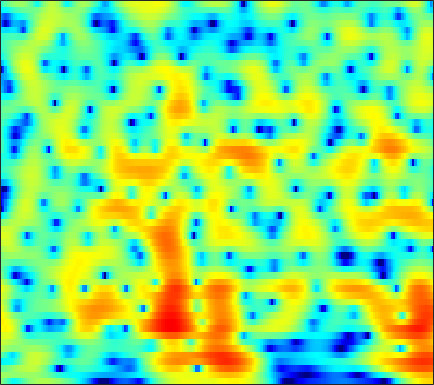

The table this chart was drawn from, first rows:
0.37753, -0.48966, -1.7779, -3.1624, -4.1739, -5.2561, -5.682, -5.4496, -4.592, -3.459, -2.3213, -1.5379, -0.62649, 0.13301, 0.60842, 1.1234, 1.5132, 1.7306, 1.933, 2.0412, 2.0645, 2.0276, 1.9151, 1.7298
1.696, 1.445, 1.153, 0.9186, 0.7877, 0.6786, 0.6431, 0.6622, 0.7346, 0.844, 0.9715, 1.064, 1.163, 1.218, 1.22, 1.161, 1.021, 0.8589, 0.5645, 0.1778, -0.2982, -0.7083, -1.312, -1.961
-1.438, -1.215, -0.8169, -0.3585, -0.006463, 0.4608, 0.9229, 1.255, 1.671, 2.045, 2.366, 2.562, 2.747, 2.829, 2.815, 2.682, 2.402, 2.085, 1.504, 0.7105, -0.3321, -1.312, -2.94, -5.07
-6.826, -6.144, -5.754, -5.7, -5.672, -5.33, -4.444, -3.476, -2.027, -0.619, 0.6193, 1.405, 2.247, 2.859, 3.169, 3.394, 3.417, 3.311, 3.011, 2.538, 1.901, 1.326, 0.4543, -0.4993
-1.188, -2.029, -3.415, -5.112, -6.446, -7.624, -7.046, -5.656, -3.514, -1.604, -0.05332, 0.8871, 1.879, 2.611, 2.997, 3.31, 3.42, 3.381, 3.179, 2.822, 2.318, 1.854, 1.121, 0.2596
2.258, 1.849, 1.326, 0.8626, 0.5818, 0.3283, 0.2287, 0.2448, 0.3629, 0.5508, 0.7626, 0.915, 1.083, 1.218, 1.29, 1.331, 1.289, 1.192, 0.9709, 0.651, 0.2343, -0.1396, -0.728, -1.429
3.309, 3.121, 2.856, 2.564, 2.323, 1.976, 1.606, 1.322, 0.9418, 0.5743, 0.2263, -0.01565, -0.3286, -0.6077, -0.7809, -0.9608, -1.092, -1.176, -1.281, -1.404, -1.577, -1.733, -1.977, -2.241
3.873, 4.167, 4.343, 4.271, 4.049, 3.532, 2.776, 2.052, 0.9027, -0.4293, -1.839, -2.833, -3.902, -4.473, -4.53, -4.299, -3.962, -3.751, -3.546, -3.461, -3.481, -3.521, -3.596, -3.63
5.462, 5.886, 6.075, 5.894, 5.539, 4.777, 3.657, 2.538, 0.6083, -2.009, -5.539, -9.133, -16.27, -16.41, -11.76, -8.303, -6.689, -6.249, -6.419, -7.267, -8.544, -9.554, -10.46, -10.45
6.583, 6.345, 5.874, 5.233, 4.656, 3.775, 2.759, 1.909, 0.659, -0.7136, -2.015, -2.816, -3.647, -4.269, -4.615, -4.971, -5.356, -5.832, -6.953, -8.776, -11.38, -13.85, -16.37, -15
6.221, 5.539, 4.522, 3.39, 2.489, 1.275, 0.1665, -0.523, -1.218, -1.737, -2.158, -2.3, -2.284, -2.208, -2.233, -2.412, -2.638, -2.788, -3.034, -3.391, -3.84, -4.094, -4.191, -4.054
4.682, 3.681, 2.116, 0.1642, -1.643, -4.619, -8.138, -10.49, -10.67, -8.224, -6.001, -4.791, -3.596, -2.655, -2.099, -1.553, -1.218, -1.052, -0.8656, -0.6937, -0.5548, -0.4139, -0.1723, 0.1105
3.572, 2.725, 1.315, -0.4395, -1.998, -4.416, -6.923, -8.17, -8.371, -7.544, -6.01, -4.816, -3.627, -2.838, -2.353, -1.721, -1.219, -0.9851, -0.8002, -0.6589, -0.4892, -0.3759, -0.2028, 0.1024
4.15, 3.65, 2.77, 1.768, 0.9577, -0.1991, -1.336, -2.051, -2.65, -3.057, -3.39, -3.427, -3.181, -2.769, -2.459, -2.064, -1.692, -1.484, -1.41, -1.653, -2.172, -2.747, -3.608, -4.066
4.972, 4.489, 3.637, 2.578, 1.7, 0.4599, -0.9012, -2.037, -3.485, -4.768, -6.264, -7.407, -7.976, -7.008, -5.723, -4.153, -2.959, -2.26, -1.678, -1.718, -2.513, -3.656, -6.219, -10.47
2.957, 2.136, 0.7916, -0.8351, -2.168, -3.945, -5.65, -6.914, -8.738, -10.47, -12.77, -15.75, -19.71, -14.54, -10.9, -7.306, -4.657, -3.258, -1.971, -1.089, -0.5433, -0.2853, -0.0683, 0.2718
0.102, -1.058, -2.969, -5.46, -7.963, -12.47, -18.63, -20.36, -16.06, -13.26, -11.11, -9.963, -8.914, -7.484, -6.279, -4.86, -3.449, -2.449, -1.349, -0.4524, 0.3294, 0.8298, 1.435, 2.05
-1.016, -1.809, -3.037, -4.6, -6.006, -7.864, -9.236, -9.799, -9.226, -7.93, -6.835, -5.952, -4.819, -3.909, -3.249, -2.366, -1.595, -1.092, -0.4497, 0.1108, 0.6013, 0.9321, 1.383, 1.849
-0.8828, -0.8953, -1.11, -1.413, -1.668, -2.066, -2.322, -2.394, -2.483, -2.271, -1.965, -1.762, -1.366, -0.9835, -0.7626, -0.4566, -0.1961, -0.08166, 0.01695, 0.06452, 0.03261, 0.003745, -0.003576, 0.05671
-0.333, 0.2925, 0.801, 1.096, 1.212, 1.211, 1.117, 1.092, 0.9792, 0.8025, 0.7669, 0.7321, 0.6428, 0.6396, 0.6431, 0.5542, 0.4062, 0.2552, -0.1299, -0.7284, -1.571, -2.381, -3.732, -5.134
1.214, 1.838, 2.454, 2.756, 2.813, 2.758, 2.485, 2.16, 1.75, 1.181, 0.6225, 0.3178, -0.03877, -0.2388, -0.2479, -0.2577, -0.3221, -0.433, -0.799, -1.504, -2.628, -3.879, -6.27, -9.94
3.214, 3.476, 3.699, 3.695, 3.517, 3.111, 2.434, 1.642, 0.4026, -1.117, -3.107, -4.516, -5.595, -5.427, -4.667, -3.341, -2.302, -1.847, -1.498, -1.5, -1.825, -2.211, -2.773, -3.321
4.167, 4.259, 4.211, 4.035, 3.793, 3.195, 2.385, 1.515, -0.1911, -2.375, -5.775, -9.411, -14.91, -11.46, -7.859, -4.896, -3.039, -2.216, -1.592, -1.367, -1.455, -1.644, -2.021, -2.36
3.279, 3.346, 3.409, 3.398, 3.333, 3.106, 2.68, 2.322, 1.528, 0.595, -0.3247, -1.069, -1.552, -1.741, -1.602, -1.186, -0.9763, -0.8281, -0.9039, -1.295, -1.95, -2.66, -3.885, -5.331
-0.01689, 0.231, 0.7675, 1.311, 1.659, 2.16, 2.384, 2.545, 2.666, 2.541, 2.442, 2.234, 1.996, 1.723, 1.478, 1.181, 0.7426, 0.3833, -0.2483, -1.077, -2.174, -3.219, -5.01, -7.732
-7.167, -6.123, -4.381, -2.609, -1.406, 0.02703, 1.263, 1.871, 2.644, 3.119, 3.327, 3.433, 3.239, 2.977, 2.616, 1.933, 1.214, 0.4893, -0.4252, -1.313, -2.155, -2.71, -3.437, -4.015
-23.87, -16.73, -10.77, -7.011, -4.529, -2.062, -0.07251, 1.23, 2.354, 3.299, 3.801, 3.987, 3.959, 3.532, 3.009, 1.918, 0.4091, -0.9891, -3.134, -5.075, -5.68, -5.165, -3.913, -2.636
-17.68, -15.19, -11.88, -8.566, -6.356, -3.661, -1.45, -0.03253, 1.655, 2.747, 3.612, 3.875, 4.02, 3.633, 3.101, 1.935, 0.08877, -1.768, -5.572, -11.08, -12.45, -8.455, -4.482, -2.023
-17.26, -16.6, -14.77, -11.92, -9.319, -6.527, -3.654, -2.179, -0.2588, 1.111, 2.159, 2.668, 3.013, 3.031, 2.807, 2.275, 1.45, 0.7096, -0.2996, -1.11, -1.399, -1.288, -0.7948, -0.2155
-20.09, -25.59, -22.26, -14.79, -11.18, -7.408, -4.756, -2.892, -1.179, 0.3603, 1.352, 2.01, 2.498, 2.819, 2.827, 2.697, 2.377, 2.069, 1.631, 1.173, 0.7741, 0.535, 0.3077, 0.1447
-9.754, -9.768, -8.948, -7.578, -6.258, -4.506, -2.748, -1.666, -0.2079, 0.8621, 1.801, 2.289, 2.834, 3.097, 3.204, 3.133, 2.912, 2.632, 2.127, 1.51, 0.7623, 0.1637, -0.6744, -1.402
-5.034, -4.671, -4.133, -3.348, -2.713, -1.758, -0.7396, -0.0362, 0.8643, 1.656, 2.379, 2.784, 3.213, 3.433, 3.506, 3.42, 3.141, 2.771, 2.08, 1.12, -0.1286, -1.323, -3.307, -5.872
-3.813, -3.316, -2.841, -2.236, -1.845, -1.13, -0.573, 0.06791, 0.6781, 1.445, 2.052, 2.507, 2.915, 3.224, 3.3, 3.258, 2.976, 2.621, 1.934, 0.9633, -0.294, -1.503, -3.55, -6.281
-4.483, -4.068, -3.645, -3.462, -3.336, -3.134, -2.776, -2.305, -1.462, -0.497, 0.4046, 1.069, 1.771, 2.315, 2.515, 2.6, 2.399, 2.152, 1.589, 0.8853, 0.06528, -0.534, -1.292, -1.776
-4.289, -4.412, -4.835, -5.965, -6.996, -8.903, -9.287, -8.926, -6.453, -4.19, -2.049, -0.8633, 0.4757, 1.307, 1.748, 1.95, 1.835, 1.462, 0.7149, -0.3132, -1.408, -2.041, -2.259, -1.698
-2.676, -3.362, -4.923, -7.098, -9.262, -13.69, -17.3, -15.51, -10.52, -6.575, -4.057, -2.376, -0.8318, 0.3383, 0.8978, 1.275, 1.187, 0.6932, -0.4743, -2.61, -6.383, -11.78, -17.75, -6.985
-2.305, -3.423, -5.123, -7.035, -8.415, -10.11, -10.69, -10.96, -9.626, -8.217, -6.122, -4.889, -3.205, -1.916, -1.151, -0.4476, -0.172, -0.1243, -0.5272, -1.227, -2.145, -2.662, -2.486, -1.221
-2.889, -4.198, -6.301, -8.712, -11.17, -14.67, -19.43, -19.31, -16.34, -12.46, -9.688, -8.01, -6.068, -4.516, -3.461, -2.339, -1.413, -0.8421, -0.2639, 0.177, 0.588, 0.9143, 1.45, 2.1
-2.921, -4.013, -5.809, -8.006, -9.992, -12.86, -15.57, -16.41, -14.77, -12.98, -11.31, -9.992, -8.606, -6.854, -5.735, -4.072, -2.577, -1.62, -0.4434, 0.5174, 1.34, 1.88, 2.513, 3.1
-2.269, -2.898, -3.795, -4.924, -5.866, -7.008, -8.308, -9.047, -9.986, -11.27, -12.54, -13.51, -13.71, -11.25, -9.008, -5.946, -3.569, -2.11, -0.5418, 0.6629, 1.598, 2.148, 2.733, 3.214
-1.668, -1.711, -1.854, -2.241, -2.621, -3.239, -4.185, -4.768, -6.159, -7.983, -10.43, -13.29, -15.59, -11.46, -8.171, -4.801, -2.297, -0.9615, 0.4261, 1.348, 1.922, 2.19, 2.381, 2.461
-1.74, -1.218, -0.9064, -0.7389, -0.6969, -0.8721, -1.016, -1.261, -1.693, -2.077, -2.444, -2.643, -2.405, -1.736, -1.039, 0.04023, 1.001, 1.548, 2.019, 2.138, 1.855, 1.386, 0.436, -0.7632
-2.915, -2.473, -2.065, -1.707, -1.476, -1.13, -0.6968, -0.5043, -0.04793, 0.3544, 0.6877, 1.04, 1.468, 1.862, 2.237, 2.597, 2.803, 2.886, 2.682, 2.154, 1.179, 0.04283, -2.243, -5.974
-5.429, -5.657, -5.763, -5.757, -5.475, -4.591, -3.577, -2.549, -1.331, -0.2544, 0.7321, 1.363, 2.023, 2.571, 2.86, 3.089, 3.148, 3.046, 2.727, 2.151, 1.317, 0.5239, -0.7192, -2.046
-8.654, -9.924, -12.37, -15.49, -16.04, -12.5, -8.261, -5.803, -3.26, -1.236, 0.3026, 1.142, 2.075, 2.728, 2.997, 3.224, 3.245, 3.098, 2.801, 2.346, 1.771, 1.29, 0.6398, 0.03735
-9.771, -10.65, -12.38, -14.05, -13.82, -10.95, -7.521, -5.201, -2.547, -0.5465, 0.9717, 1.883, 2.749, 3.257, 3.483, 3.535, 3.35, 3.117, 2.654, 2.106, 1.516, 1.061, 0.454, -0.1191
-10.63, -10.37, -9.276, -7.807, -6.59, -4.806, -2.852, -1.373, 0.2827, 1.7, 2.84, 3.488, 3.996, 4.194, 4.163, 3.799, 3.157, 2.551, 1.577, 0.5749, -0.3246, -0.8701, -1.471, -2.043
-23.14, -15.42, -9.653, -6.053, -4.056, -1.748, 0.1789, 1.308, 2.683, 3.776, 4.527, 4.85, 5.035, 4.873, 4.447, 3.541, 2.169, 0.7496, -1.624, -4.403, -6.673, -7.071, -6.235, -5.422
-9.531, -8.197, -5.902, -3.623, -2.065, -0.2034, 1.308, 2.224, 3.301, 4.107, 4.605, 4.769, 4.777, 4.437, 3.873, 2.773, 1.137, -0.5561, -3.714, -8.303, -13.77, -13.02, -9.089, -6.798
-5.112, -4.418, -3.234, -1.986, -1.058, 0.04353, 1.043, 1.774, 2.515, 3.07, 3.446, 3.611, 3.627, 3.381, 3.034, 2.329, 1.347, 0.4422, -0.8998, -2.262, -3.335, -3.814, -4.056, -4.072
-3.949, -3.286, -2.43, -1.593, -1.014, -0.2749, 0.4277, 0.8735, 1.391, 1.833, 2.203, 2.419, 2.564, 2.594, 2.563, 2.361, 2.003, 1.628, 1.084, 0.4613, -0.188, -0.6916, -1.364, -2.063
-3.517, -2.925, -2.319, -1.783, -1.394, -0.9075, -0.529, -0.3332, 0.00994, 0.3619, 0.7319, 1.021, 1.474, 1.941, 2.233, 2.553, 2.738, 2.784, 2.671, 2.402, 1.954, 1.491, 0.6727, -0.4165
-3.824, -3.593, -3.292, -3.038, -2.865, -2.745, -2.768, -2.785, -2.95, -3.061, -2.853, -2.325, -1.178, 0.1363, 1.052, 2.16, 3.024, 3.505, 3.877, 3.981, 3.809, 3.503, 2.82, 1.791
-6.816, -7.326, -7.57, -7.377, -7.143, -6.893, -6.935, -7.319, -8.897, -11.99, -15.6, -13.35, -7.918, -3.96, -1.756, 0.3903, 1.937, 2.785, 3.611, 4.086, 4.264, 4.212, 3.923, 3.384
-12.84, -16.12, -20.58, -16.81, -13.5, -10.76, -9.43, -9.266, -9.664, -10.68, -11.19, -10.1, -7.296, -4.497, -2.695, -0.7738, 0.7169, 1.589, 2.493, 3.132, 3.537, 3.695, 3.74, 3.611
-10.98, -12.57, -13.66, -12.49, -10.85, -8.895, -7.465, -6.714, -5.96, -5.371, -4.749, -4.19, -3.305, -2.32, -1.556, -0.5788, 0.3122, 0.912, 1.616, 2.229, 2.72, 3.003, 3.24, 3.328
-6.271, -6.157, -5.838, -5.257, -4.74, -3.947, -3.155, -2.571, -2.03, -1.613, -1.301, -1.153, -1.008, -0.9021, -0.8515, -0.7508, -0.5373, -0.2317, 0.3654, 1.093, 1.827, 2.307, 2.778, 3.013
-3.696, -2.764, -1.779, -0.9751, -0.4353, 0.1994, 0.7068, 0.968, 1.219, 1.289, 1.148, 0.9022, 0.3138, -0.6321, -1.621, -3.268, -4.787, -5.015, -3.615, -1.463, 0.4301, 1.5, 2.467, 2.917
